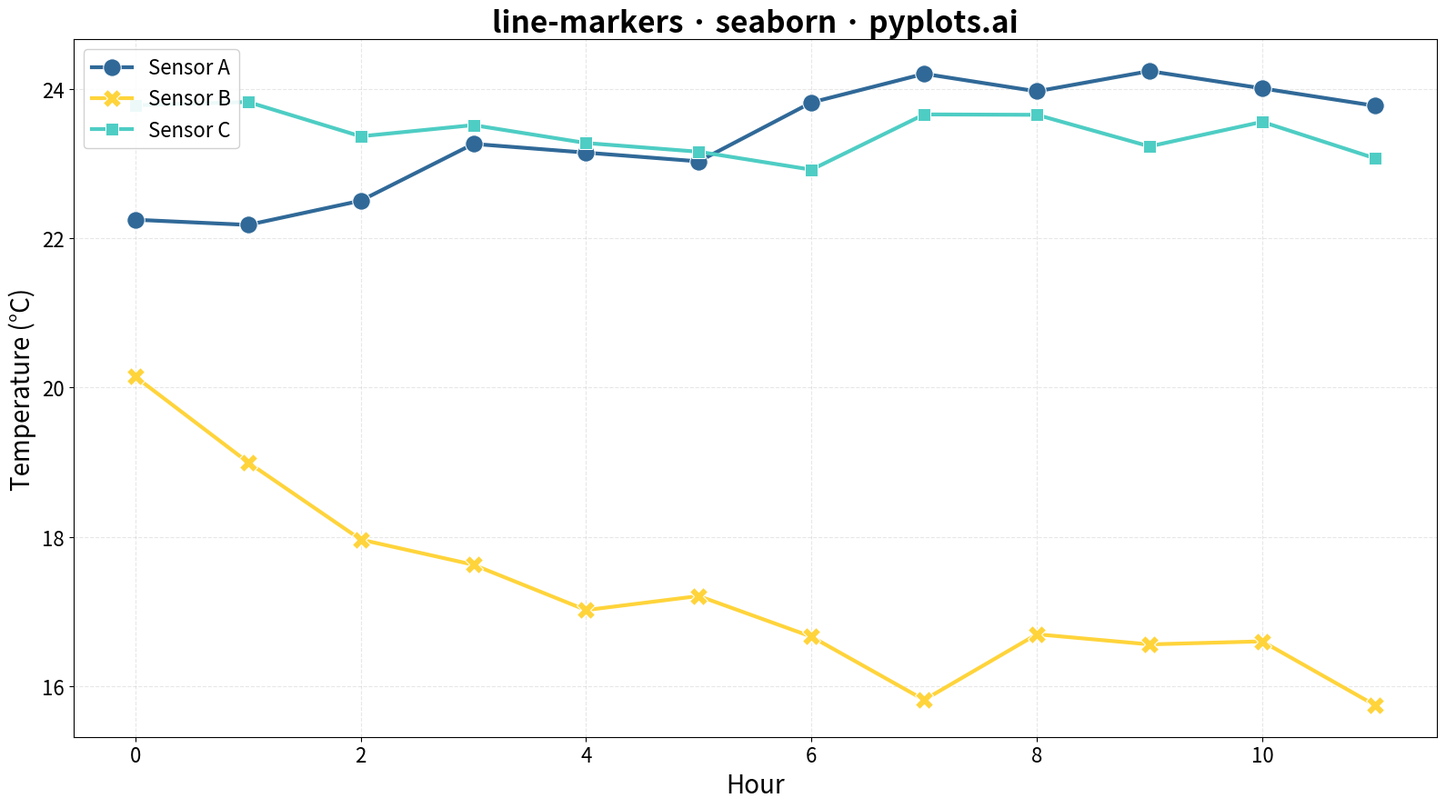

Source code (Python):
""" pyplots.ai
line-markers: Line Plot with Markers
Library: seaborn 0.13.2 | Python 3.13.11
Quality: 94/100 | Created: 2025-12-30
"""

import matplotlib.pyplot as plt
import numpy as np
import pandas as pd
import seaborn as sns


# Data - experimental measurements over time
np.random.seed(42)
time_points = np.arange(0, 12)

# Three series: Temperature readings from different sensors
sensor_a = 22 + np.cumsum(np.random.randn(12) * 0.5)
sensor_b = 20 + np.cumsum(np.random.randn(12) * 0.6)
sensor_c = 24 + np.cumsum(np.random.randn(12) * 0.4)

df = pd.DataFrame(
    {
        "Hour": np.tile(time_points, 3),
        "Temperature (°C)": np.concatenate([sensor_a, sensor_b, sensor_c]),
        "Sensor": ["Sensor A"] * 12 + ["Sensor B"] * 12 + ["Sensor C"] * 12,
    }
)

# Plot
fig, ax = plt.subplots(figsize=(16, 9))

# Use custom palette starting with Python Blue and Yellow
custom_palette = ["#306998", "#FFD43B", "#4ECDC4"]

sns.lineplot(
    data=df,
    x="Hour",
    y="Temperature (°C)",
    hue="Sensor",
    style="Sensor",
    markers=True,
    dashes=False,
    markersize=14,
    linewidth=3,
    palette=custom_palette,
    ax=ax,
)

# Styling
ax.set_title("line-markers · seaborn · pyplots.ai", fontsize=24, fontweight="bold")
ax.set_xlabel("Hour", fontsize=20)
ax.set_ylabel("Temperature (°C)", fontsize=20)
ax.tick_params(axis="both", labelsize=16)
ax.grid(True, alpha=0.3, linestyle="--")

# Legend styling
ax.legend(fontsize=16, framealpha=0.9, loc="upper left")

plt.tight_layout()
plt.savefig("plot.png", dpi=300, bbox_inches="tight")
